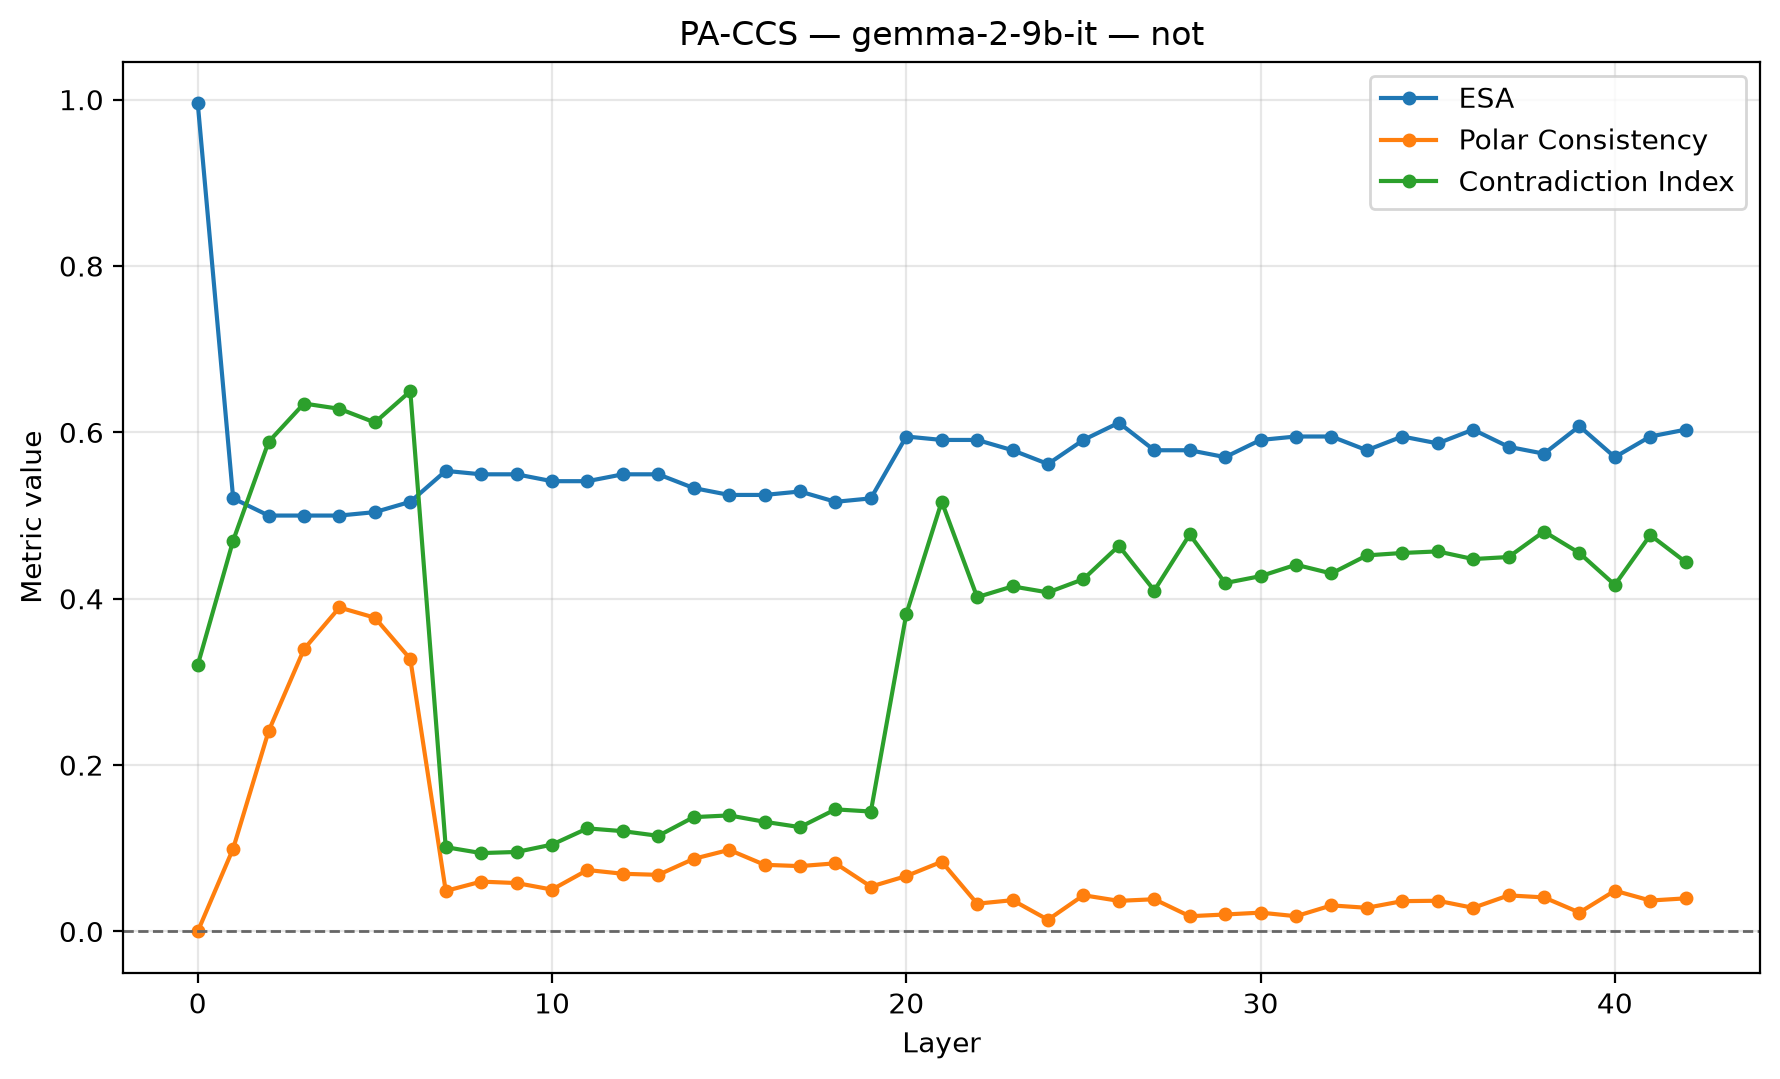

Data behind this chart, as committed beside it:
layer, ccs_loss, orientation_flipped, train_accuracy_raw, train_accuracy_flipped, train_orientation_accuracy, accuracy, silhouette, latent_vs_true, behavioral_vs_true, latent_vs_behavioral, polar_consistency_↓, abs_agreement_score, contradiction_idx_↓, pa_pair_count, ccs_accuracy, dataset, model, esa, pc, ci, esa_sample_count, esa_preprocessing
0, 0.1998, False, 0.504, 0.502, 0.504, 0.9959, 0.0, 0.484, 0.852, 0.352, 0.0, 0.0, 0.3202, 121, 0.516, not, gemma-2-9b-it, 0.9959, 0.0, 0.3202, 242, Reference: L2 + separate mean of each A/…
1, 0.09564, False, 0.508, 0.492, 0.508, 0.5207, 0.3028, 0.572, 0.852, 0.544, 0.09965, 0.09382, 0.4699, 121, 0.572, not, gemma-2-9b-it, 0.5207, 0.09965, 0.4699, 242, Reference: L2 + separate mean of each A/…
2, 0.04116, False, 0.536, 0.464, 0.536, 0.5, 0.1329, 0.6, 0.852, 0.612, 0.2408, 0.3377, 0.5886, 121, 0.6, not, gemma-2-9b-it, 0.5, 0.2408, 0.5886, 242, Reference: L2 + separate mean of each A/…
3, 0.02911, True, 0.424, 0.576, 0.576, 0.5, 0.2474, 0.588, 0.852, 0.592, 0.3394, 0.4792, 0.6347, 121, 0.588, not, gemma-2-9b-it, 0.5, 0.3394, 0.6347, 242, Reference: L2 + separate mean of each A/…
4, 0.02491, False, 0.575, 0.425, 0.575, 0.5, 0.2396, 0.604, 0.852, 0.608, 0.3895, 0.4899, 0.6283, 121, 0.604, not, gemma-2-9b-it, 0.5, 0.3895, 0.6283, 242, Reference: L2 + separate mean of each A/…
5, 0.02054, False, 0.584, 0.416, 0.584, 0.5041, 0.186, 0.62, 0.852, 0.624, 0.3772, 0.3985, 0.6119, 121, 0.62, not, gemma-2-9b-it, 0.5041, 0.3772, 0.6119, 242, Reference: L2 + separate mean of each A/…
6, 0.01909, True, 0.427, 0.573, 0.573, 0.5165, 0.1928, 0.596, 0.852, 0.616, 0.3276, 0.5321, 0.6495, 121, 0.596, not, gemma-2-9b-it, 0.5165, 0.3276, 0.6495, 242, Reference: L2 + separate mean of each A/…
7, 0.004175, False, 0.542, 0.458, 0.542, 0.5537, 0.2539, 0.548, 0.852, 0.584, 0.04873, 0.0007488, 0.1014, 121, 0.548, not, gemma-2-9b-it, 0.5537, 0.04873, 0.1014, 242, Reference: L2 + separate mean of each A/…
8, 0.003211, True, 0.462, 0.538, 0.538, 0.5496, 0.5198, 0.548, 0.852, 0.584, 0.05994, 0.0001836, 0.09424, 121, 0.548, not, gemma-2-9b-it, 0.5496, 0.05994, 0.09424, 242, Reference: L2 + separate mean of each A/…
9, 0.003312, False, 0.536, 0.464, 0.536, 0.5496, 0.5038, 0.548, 0.852, 0.584, 0.05821, 0.0002349, 0.09557, 121, 0.548, not, gemma-2-9b-it, 0.5496, 0.05821, 0.09557, 242, Reference: L2 + separate mean of each A/…
10, 0.003461, False, 0.53, 0.47, 0.53, 0.5413, 0.5198, 0.548, 0.852, 0.584, 0.05034, 0.0003062, 0.1044, 121, 0.548, not, gemma-2-9b-it, 0.5413, 0.05034, 0.1044, 242, Reference: L2 + separate mean of each A/…
11, 0.003585, True, 0.483, 0.517, 0.517, 0.5413, 0.5353, 0.536, 0.852, 0.556, 0.07388, 5.46666924492456e-05, 0.1239, 121, 0.536, not, gemma-2-9b-it, 0.5413, 0.07388, 0.1239, 242, Reference: L2 + separate mean of each A/…
12, 0.003712, False, 0.523, 0.477, 0.523, 0.5496, 0.5486, 0.54, 0.852, 0.568, 0.06937, 6.948168447706848e-05, 0.1206, 121, 0.54, not, gemma-2-9b-it, 0.5496, 0.06937, 0.1206, 242, Reference: L2 + separate mean of each A/…
13, 0.00323, True, 0.474, 0.526, 0.526, 0.5496, 0.5182, 0.544, 0.852, 0.564, 0.06806, 3.243608443881385e-05, 0.115, 121, 0.544, not, gemma-2-9b-it, 0.5496, 0.06806, 0.115, 242, Reference: L2 + separate mean of each A/…
14, 0.002725, False, 0.507, 0.493, 0.507, 0.5331, 0.5165, 0.536, 0.852, 0.564, 0.08732, 3.5538876545615494e-05, 0.1375, 121, 0.536, not, gemma-2-9b-it, 0.5331, 0.08732, 0.1375, 242, Reference: L2 + separate mean of each A/…
15, 0.002476, False, 0.5, 0.5, 0.5, 0.5248, 0.4911, 0.48, 0.852, 0.444, 0.09811, 5.2842300647171214e-05, 0.1395, 121, 0.52, not, gemma-2-9b-it, 0.5248, 0.09811, 0.1395, 242, Reference: L2 + separate mean of each A/…
16, 0.002626, False, 0.502, 0.498, 0.502, 0.5248, 0.5256, 0.508, 0.852, 0.552, 0.08013, 6.035566912032664e-05, 0.1319, 121, 0.508, not, gemma-2-9b-it, 0.5248, 0.08013, 0.1319, 242, Reference: L2 + separate mean of each A/…
17, 0.002446, False, 0.504, 0.496, 0.504, 0.5289, 0.5019, 0.524, 0.852, 0.552, 0.07858, 3.149917392875068e-05, 0.1254, 121, 0.524, not, gemma-2-9b-it, 0.5289, 0.07858, 0.1254, 242, Reference: L2 + separate mean of each A/…
18, 0.002151, True, 0.494, 0.506, 0.506, 0.5165, 0.4629, 0.488, 0.852, 0.452, 0.08193, 8.291257108794525e-05, 0.1468, 121, 0.512, not, gemma-2-9b-it, 0.5165, 0.08193, 0.1468, 242, Reference: L2 + separate mean of each A/…
19, 0.001969, False, 0.507, 0.493, 0.507, 0.5207, 0.3803, 0.516, 0.852, 0.552, 0.05395, 0.000112, 0.1442, 121, 0.516, not, gemma-2-9b-it, 0.5207, 0.05395, 0.1442, 242, Reference: L2 + separate mean of each A/…
20, 0.00166, False, 0.962, 0.038, 0.962, 0.595, 0.2447, 0.96, 0.852, 0.844, 0.06662, 0.09946, 0.3816, 121, 0.96, not, gemma-2-9b-it, 0.595, 0.06662, 0.3816, 242, Reference: L2 + separate mean of each A/…
21, 0.001469, True, 0.043, 0.957, 0.957, 0.5909, 0.3044, 0.956, 0.852, 0.848, 0.08383, 0.1124, 0.5168, 121, 0.956, not, gemma-2-9b-it, 0.5909, 0.08383, 0.5168, 242, Reference: L2 + separate mean of each A/…
22, 0.001561, False, 0.963, 0.037, 0.963, 0.5909, 0.3345, 0.96, 0.852, 0.852, 0.03342, 0.1275, 0.4019, 121, 0.96, not, gemma-2-9b-it, 0.5909, 0.03342, 0.4019, 242, Reference: L2 + separate mean of each A/…
23, 0.002001, False, 0.958, 0.042, 0.958, 0.5785, 0.3638, 0.956, 0.852, 0.848, 0.03761, 0.1502, 0.4149, 121, 0.956, not, gemma-2-9b-it, 0.5785, 0.03761, 0.4149, 242, Reference: L2 + separate mean of each A/…
24, 0.002007, False, 0.958, 0.042, 0.958, 0.562, 0.4, 0.948, 0.852, 0.84, 0.01407, 0.1298, 0.4076, 121, 0.948, not, gemma-2-9b-it, 0.562, 0.01407, 0.4076, 242, Reference: L2 + separate mean of each A/…
25, 0.002179, False, 0.956, 0.044, 0.956, 0.5909, 0.4005, 0.948, 0.852, 0.84, 0.04356, 0.1339, 0.4236, 121, 0.948, not, gemma-2-9b-it, 0.5909, 0.04356, 0.4236, 242, Reference: L2 + separate mean of each A/…
26, 0.002025, True, 0.042, 0.958, 0.958, 0.6116, 0.3895, 0.948, 0.852, 0.84, 0.03679, 0.113, 0.4636, 121, 0.948, not, gemma-2-9b-it, 0.6116, 0.03679, 0.4636, 242, Reference: L2 + separate mean of each A/…
27, 0.002076, False, 0.957, 0.043, 0.957, 0.5785, 0.3811, 0.936, 0.852, 0.828, 0.03875, 0.1232, 0.4099, 121, 0.936, not, gemma-2-9b-it, 0.5785, 0.03875, 0.4099, 242, Reference: L2 + separate mean of each A/…
28, 0.002542, True, 0.042, 0.958, 0.958, 0.5785, 0.3737, 0.94, 0.852, 0.832, 0.01834, 0.1262, 0.4772, 121, 0.94, not, gemma-2-9b-it, 0.5785, 0.01834, 0.4772, 242, Reference: L2 + separate mean of each A/…
29, 0.002726, False, 0.956, 0.044, 0.956, 0.5702, 0.3632, 0.936, 0.852, 0.836, 0.02041, 0.09788, 0.4189, 121, 0.936, not, gemma-2-9b-it, 0.5702, 0.02041, 0.4189, 242, Reference: L2 + separate mean of each A/…
30, 0.002732, False, 0.946, 0.054, 0.946, 0.5909, 0.3698, 0.94, 0.852, 0.84, 0.02264, 0.1106, 0.4272, 121, 0.94, not, gemma-2-9b-it, 0.5909, 0.02264, 0.4272, 242, Reference: L2 + separate mean of each A/…
31, 0.002563, True, 0.055, 0.945, 0.945, 0.595, 0.371, 0.944, 0.852, 0.836, 0.01835, 0.1298, 0.4409, 121, 0.944, not, gemma-2-9b-it, 0.595, 0.01835, 0.4409, 242, Reference: L2 + separate mean of each A/…
32, 0.002891, True, 0.058, 0.942, 0.942, 0.595, 0.3577, 0.94, 0.852, 0.832, 0.03133, 0.1228, 0.4304, 121, 0.94, not, gemma-2-9b-it, 0.595, 0.03133, 0.4304, 242, Reference: L2 + separate mean of each A/…
33, 0.00278, True, 0.061, 0.939, 0.939, 0.5785, 0.3519, 0.94, 0.852, 0.832, 0.02847, 0.1328, 0.4521, 121, 0.94, not, gemma-2-9b-it, 0.5785, 0.02847, 0.4521, 242, Reference: L2 + separate mean of each A/…
34, 0.002518, True, 0.059, 0.941, 0.941, 0.595, 0.3437, 0.94, 0.852, 0.832, 0.03645, 0.1308, 0.455, 121, 0.94, not, gemma-2-9b-it, 0.595, 0.03645, 0.455, 242, Reference: L2 + separate mean of each A/…
35, 0.002428, True, 0.059, 0.941, 0.941, 0.5868, 0.3369, 0.936, 0.852, 0.828, 0.03693, 0.1297, 0.4569, 121, 0.936, not, gemma-2-9b-it, 0.5868, 0.03693, 0.4569, 242, Reference: L2 + separate mean of each A/…
36, 0.002474, True, 0.06, 0.94, 0.94, 0.6033, 0.335, 0.936, 0.852, 0.836, 0.02842, 0.1239, 0.4477, 121, 0.936, not, gemma-2-9b-it, 0.6033, 0.02842, 0.4477, 242, Reference: L2 + separate mean of each A/…
37, 0.002367, True, 0.059, 0.941, 0.941, 0.5826, 0.3304, 0.94, 0.852, 0.84, 0.04337, 0.1318, 0.4502, 121, 0.94, not, gemma-2-9b-it, 0.5826, 0.04337, 0.4502, 242, Reference: L2 + separate mean of each A/…
38, 0.002142, True, 0.061, 0.939, 0.939, 0.5744, 0.3273, 0.932, 0.852, 0.832, 0.04095, 0.1382, 0.4808, 121, 0.932, not, gemma-2-9b-it, 0.5744, 0.04095, 0.4808, 242, Reference: L2 + separate mean of each A/…
39, 0.002072, True, 0.055, 0.945, 0.945, 0.6074, 0.3327, 0.928, 0.852, 0.836, 0.02276, 0.1496, 0.4549, 121, 0.928, not, gemma-2-9b-it, 0.6074, 0.02276, 0.4549, 242, Reference: L2 + separate mean of each A/…
40, 0.002216, False, 0.939, 0.061, 0.939, 0.5702, 0.3336, 0.932, 0.852, 0.832, 0.04902, 0.1741, 0.4166, 121, 0.932, not, gemma-2-9b-it, 0.5702, 0.04902, 0.4166, 242, Reference: L2 + separate mean of each A/…
41, 0.002963, True, 0.062, 0.938, 0.938, 0.595, 0.319, 0.932, 0.852, 0.832, 0.03719, 0.1285, 0.4766, 121, 0.932, not, gemma-2-9b-it, 0.595, 0.03719, 0.4766, 242, Reference: L2 + separate mean of each A/…
42, 0.001461, False, 0.942, 0.058, 0.942, 0.6033, 0.304, 0.928, 0.852, 0.836, 0.03982, 0.1767, 0.444, 121, 0.928, not, gemma-2-9b-it, 0.6033, 0.03982, 0.444, 242, Reference: L2 + separate mean of each A/…
